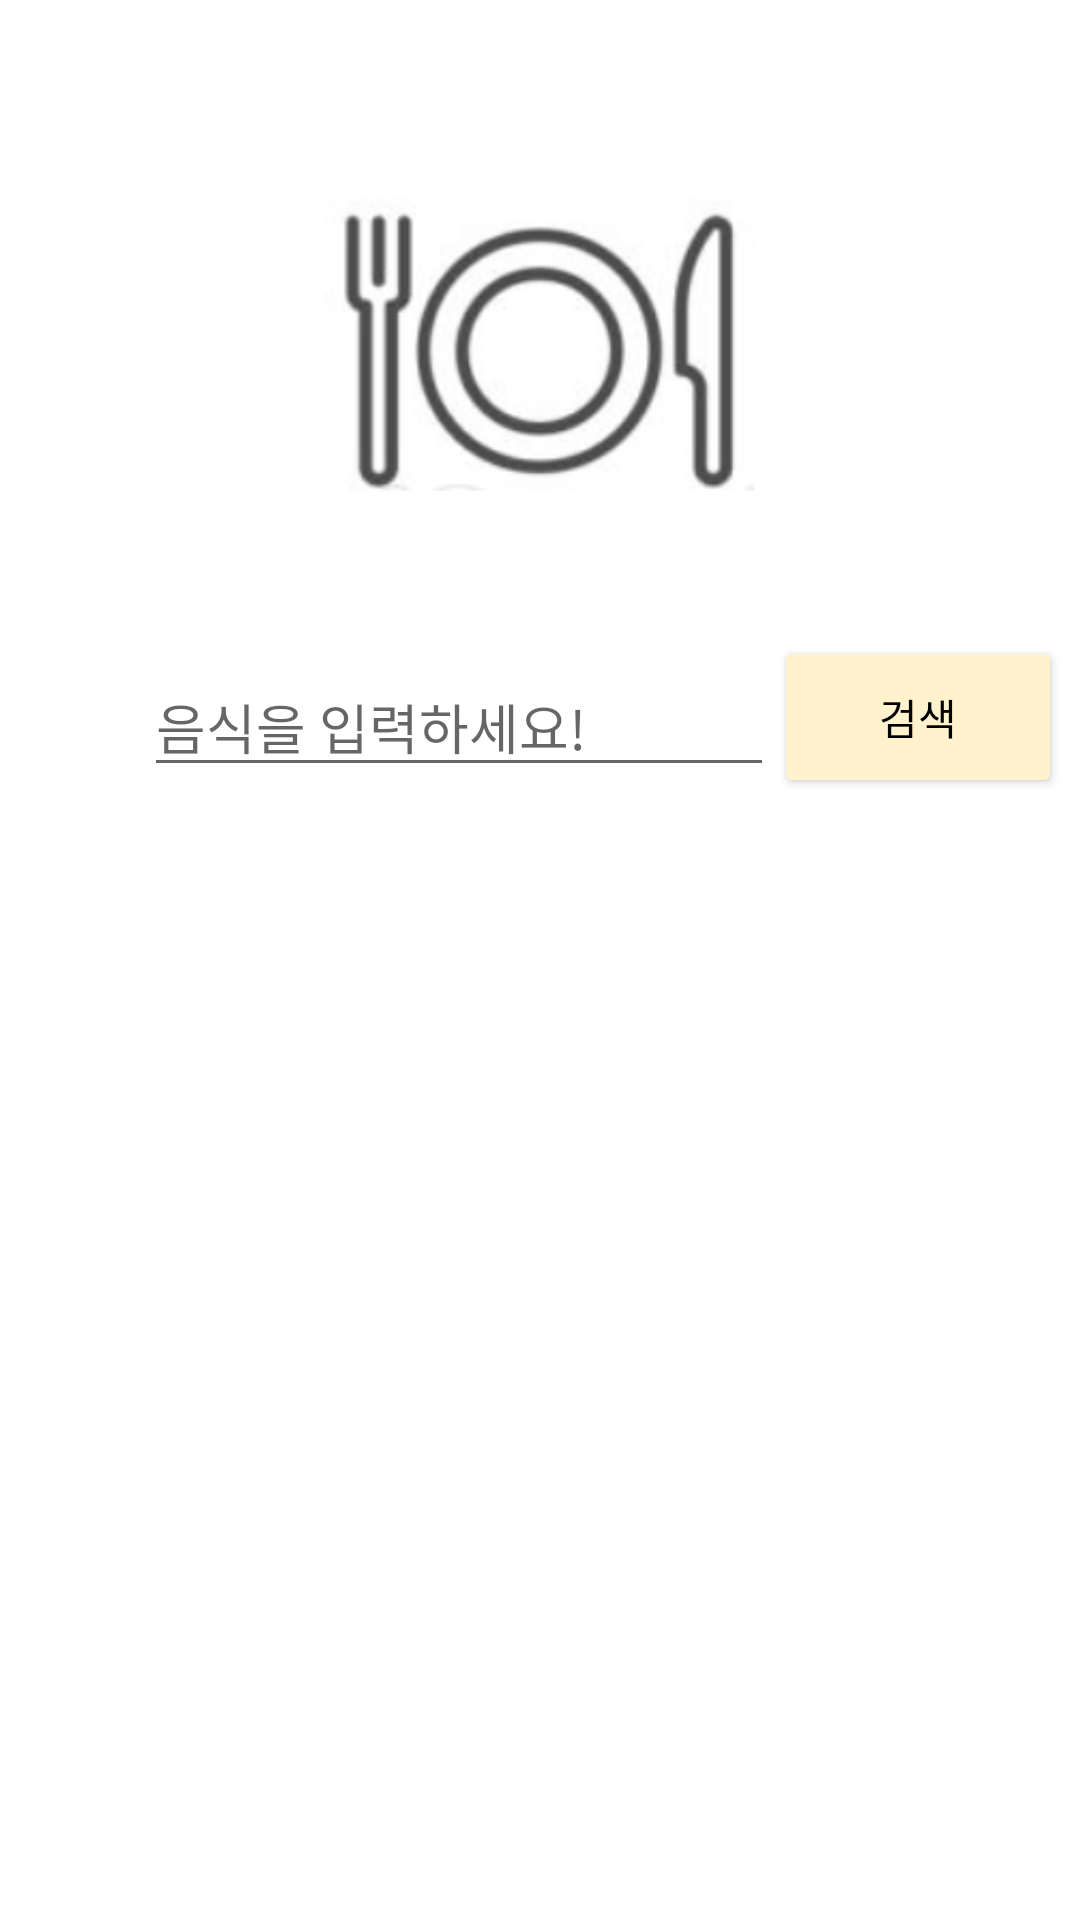

Android layout source for this screen:
<!-- AndroidManifest.xml: application theme Theme.WeightTray -->
<!-- res/layout/fragment_search_food.xml -->
<?xml version="1.0" encoding="utf-8"?>
<FrameLayout xmlns:android="http://schemas.android.com/apk/res/android"
    xmlns:app="http://schemas.android.com/apk/res-auto"
    xmlns:tools="http://schemas.android.com/tools"
    android:layout_width="match_parent"
    android:layout_height="match_parent"
    tools:context=".SearchFood">

    <LinearLayout
        android:layout_width="match_parent"
        android:layout_height="match_parent"
        android:orientation="vertical">

        <ImageView
            android:id="@+id/imageView2"
            android:layout_width="153dp"
            android:layout_height="132dp"
            android:layout_gravity="center"
            android:layout_marginTop="50dp"
            android:src="@drawable/dish" />

        <androidx.constraintlayout.widget.ConstraintLayout
            android:layout_width="match_parent"
            android:layout_height="wrap_content"
            android:layout_marginTop="30dp">

            <EditText
                android:id="@+id/searchWord"
                android:layout_width="wrap_content"
                android:layout_height="wrap_content"
                android:layout_marginStart="48dp"
                android:layout_marginLeft="48dp"
                android:ems="10"
                android:hint="음식을 입력하세요!"
                android:inputType="textPersonName"
                app:layout_constraintBottom_toBottomOf="parent"
                app:layout_constraintStart_toStartOf="parent"
                app:layout_constraintTop_toTopOf="parent"
                app:layout_constraintVertical_bias="0.666" />

            <Button
                android:id="@+id/searchBtn"
                android:layout_width="96dp"
                android:layout_height="54dp"
                android:text="검색"
                android:textColor="#000000"
                app:backgroundTint="#FFF2CC"
                app:layout_constraintStart_toEndOf="@+id/searchWord"
                app:layout_constraintTop_toTopOf="parent" />
        </androidx.constraintlayout.widget.ConstraintLayout>

        <TextView
            android:id="@+id/result"
            android:layout_width="341dp"
            android:layout_height="match_parent"
            android:layout_gravity="center"
            android:layout_marginTop="20dp"
            android:gravity="center"
            android:textSize="22sp" />

    </LinearLayout>
</FrameLayout>
<!-- resources referenced by this layout -->
<resources>
  <!-- drawable dish: png bitmap (drawable-v24, 19470 bytes) -->
  <style name="Theme.WeightTray" parent="Theme.MaterialComponents.DayNight.DarkActionBar">
          
          <item name="colorPrimary">@color/purple_500</item>
          <item name="colorPrimaryVariant">@color/purple_700</item>
          <item name="colorOnPrimary">@color/white</item>
          
          <item name="colorSecondary">@color/teal_200</item>
          <item name="colorSecondaryVariant">@color/teal_700</item>
          <item name="colorOnSecondary">@color/black</item>
          
          <item name="android:statusBarColor" tools:targetApi="l">?attr/colorPrimaryVariant</item>
          
          <item name="windowNoTitle">true</item>
      </style>
  <!-- not gathered from this repository: default colours our renderer supplied (Android Studio template values) -->
  <color name="purple_500">#FF6200EE</color>
  <color name="purple_700">#FF3700B3</color>
  <color name="teal_200">#FF03DAC5</color>
  <color name="teal_700">#FF018786</color>
  <color name="black">#FF000000</color>
  <color name="white">#FFFFFFFF</color>
</resources>
